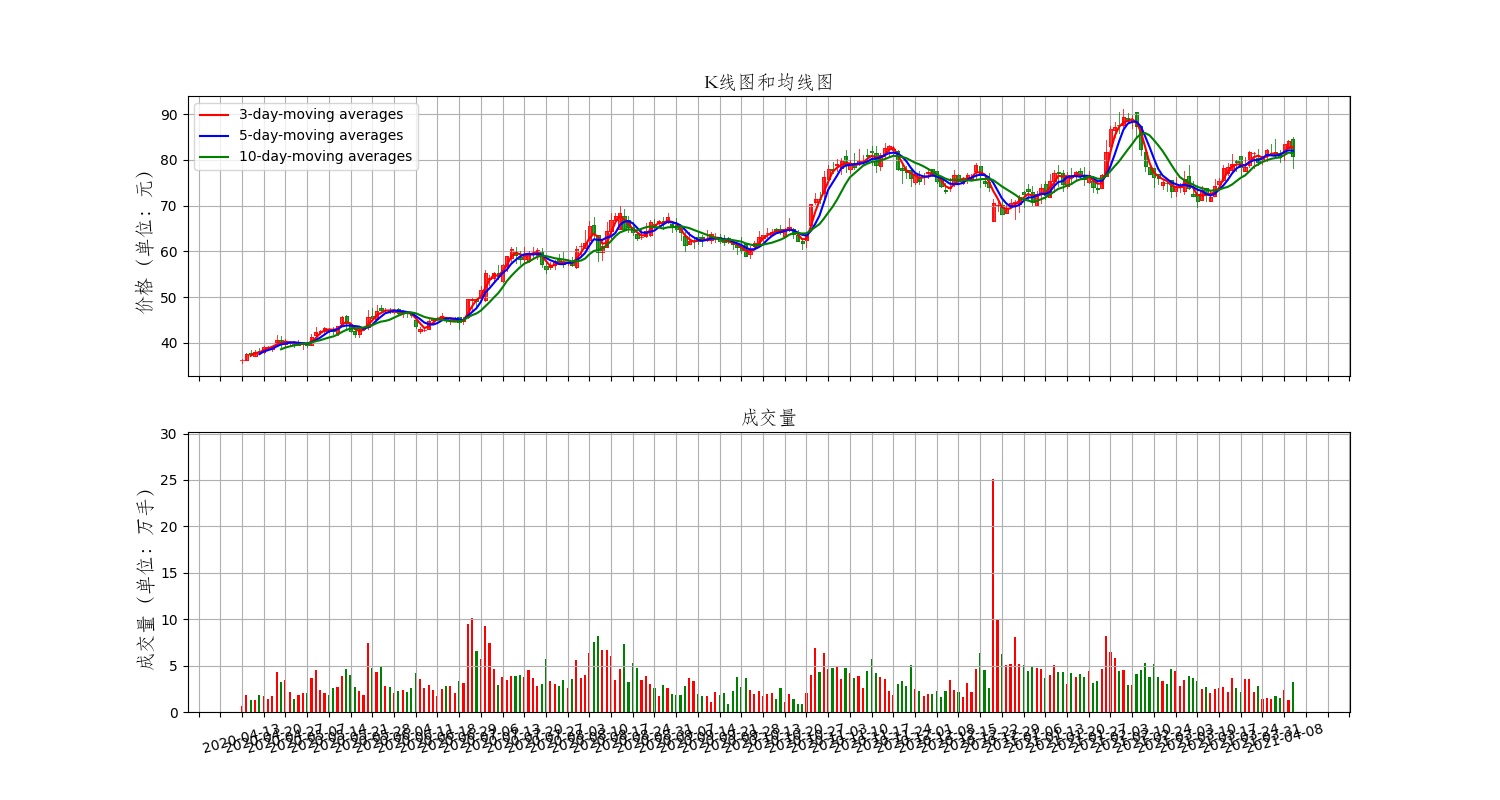

Values plotted in this chart, from the file beside it:
Date, High, Low, Open, Close, Volume, Adj Close
2020-04-13, 36.48, 35.55, 36.18, 36.26, 615778, 35.34
2020-04-14, 37.9, 36.26, 36.26, 37.61, 1793356, 36.65
2020-04-15, 38.44, 37.53, 37.84, 37.67, 1252591, 36.71
2020-04-16, 38.45, 37.09, 37.09, 38.05, 1311973, 37.08
2020-04-17, 38.85, 37.71, 38.18, 38.1, 1794167, 37.13
2020-04-20, 39.36, 37.8, 38.12, 39.1, 1706758, 38.11
2020-04-21, 39.28, 38.41, 38.78, 39.2, 1430150, 38.2
2020-04-22, 39.35, 38.22, 38.6, 39.22, 1720406, 38.22
2020-04-23, 41.72, 40.17, 40.2, 40.6, 4307521, 39.57
2020-04-24, 41.51, 39.2, 40.62, 40.26, 3184153, 39.24
2020-04-27, 40.93, 39.4, 39.76, 39.96, 3412267, 38.94
2020-04-28, 40.43, 39.24, 40.0, 40.21, 2194895, 39.19
2020-04-29, 40.4, 39.2, 39.86, 39.77, 1361300, 38.76
2020-04-30, 40.6, 39.5, 39.59, 39.86, 1784141, 38.85
2020-05-06, 40.3, 38.61, 39.7, 39.96, 2077645, 38.94
2020-05-07, 40.29, 39.1, 39.99, 39.55, 2076708, 38.55
2020-05-08, 41.96, 39.5, 39.55, 41.35, 3633181, 40.3
2020-05-11, 43.47, 41.58, 41.77, 42.29, 4563809, 41.22
2020-05-12, 42.88, 41.93, 42.29, 42.62, 2396702, 41.54
2020-05-13, 43.5, 42.21, 42.63, 43.37, 2029828, 42.27
2020-05-14, 43.18, 42.4, 43.0, 42.82, 1833366, 41.73
2020-05-15, 43.55, 42.03, 42.78, 42.5, 2549244, 41.42
2020-05-18, 43.75, 41.79, 42.15, 43.69, 2711259, 42.58
2020-05-19, 45.98, 43.85, 44.44, 45.65, 3828622, 44.49
2020-05-20, 46.0, 43.0, 45.9, 44.4, 4647169, 43.27
2020-05-21, 44.28, 42.32, 44.2, 42.71, 4013245, 41.62
2020-05-22, 42.9, 41.32, 42.71, 42.0, 2703947, 40.93
2020-05-25, 43.43, 41.22, 41.85, 43.1, 2314895, 42
2020-05-26, 43.67, 42.85, 43.06, 43.4, 1845784, 42.3
2020-05-27, 47.2, 43.15, 43.45, 45.72, 7381512, 44.56
2020-05-28, 47.63, 45.05, 45.89, 45.55, 4691640, 44.39
2020-05-29, 48.38, 45.16, 45.16, 46.9, 4269482, 45.71
2020-06-01, 48.37, 46.73, 47.74, 47.1, 4994193, 45.9
2020-06-02, 47.65, 46.8, 47.09, 47.18, 2770629, 45.98
2020-06-03, 47.72, 46.5, 47.18, 47.0, 2671963, 45.81
2020-06-04, 47.5, 46.58, 46.8, 47.23, 2071180, 46.03
2020-06-05, 47.69, 46.0, 47.31, 46.44, 2251242, 45.26
2020-06-08, 47.28, 45.72, 46.65, 46.71, 2349171, 45.52
2020-06-09, 46.9, 45.71, 46.65, 46.48, 2135557, 45.3
2020-06-10, 46.63, 45.7, 46.48, 46.05, 2564080, 44.88
2020-06-11, 45.06, 43.18, 45.06, 43.72, 4222286, 43.72
2020-06-12, 43.58, 42.1, 42.58, 43.11, 3536807, 43.11
2020-06-15, 43.5, 42.6, 42.8, 42.91, 2633096, 42.91
2020-06-16, 45.47, 43.0, 43.0, 44.81, 2948598, 44.81
2020-06-17, 45.5, 44.05, 44.93, 45.48, 2372986, 45.48
2020-06-18, 45.7, 44.91, 45.13, 45.35, 1678021, 45.35
2020-06-19, 46.5, 45.12, 45.37, 45.94, 2531068, 45.94
2020-06-22, 45.61, 44.62, 45.48, 45.09, 2825482, 45.09
2020-06-23, 45.2, 44.22, 44.89, 45.02, 2750826, 45.02
2020-06-24, 45.73, 44.71, 44.73, 45.11, 2051468, 45.11
2020-06-29, 45.7, 43.15, 45.7, 44.65, 3328054, 44.65
2020-06-30, 45.57, 44.07, 44.7, 45.01, 3133985, 45.01
2020-07-01, 49.51, 45.49, 45.56, 49.51, 9481853, 49.51
2020-07-02, 49.85, 47.29, 49.3, 49.54, 10086518, 49.54
2020-07-03, 49.7, 47.95, 49.54, 49.17, 6547124, 49.17
2020-07-06, 52.5, 49.7, 49.72, 51.55, 5697035, 51.55
2020-07-07, 56.04, 49.2, 49.47, 55.3, 9293271, 55.3
2020-07-08, 54.94, 52.66, 54.05, 54.15, 7386988, 54.15
2020-07-09, 55.4, 53.4, 54.15, 55.2, 4631202, 55.2
2020-07-10, 57.1, 54.06, 55.27, 54.6, 2928473, 54.6
... 183 more rows
